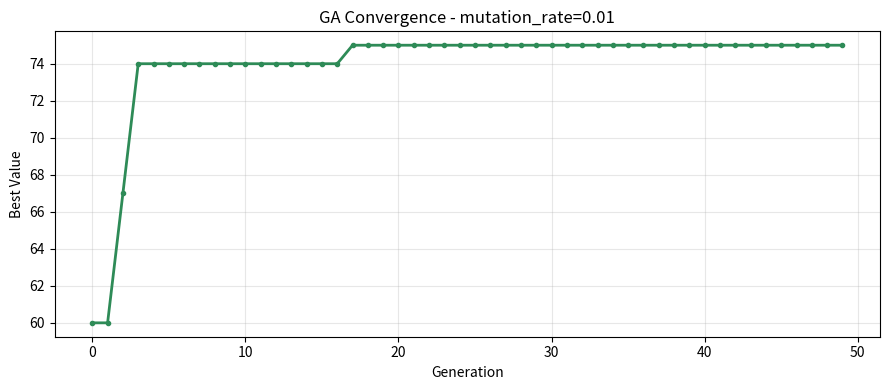
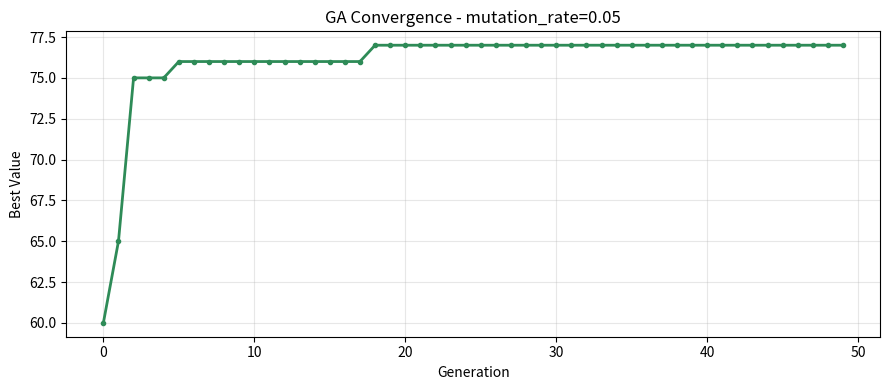
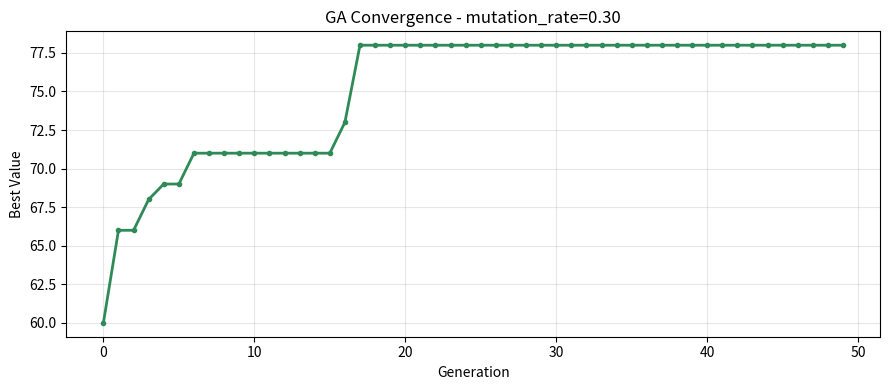

Generate these figures, in order, with matplotlib:
"""
ga_knapsack.py  —  Genetic Algorithm: 0/1 Knapsack Problem
===========================================================
This program is COMPLETE and works as-is. DO NOT rewrite it.

Your task:
  1. Read the code and understand how it works
  2. Run the 2 experiments described in README.md
  3. Save the plots and fill in your observations in README.md

HOW TO RUN
----------
    python ga_knapsack.py

PROBLEM
-------
A trekker is packing a 15 kg backpack. There are 15 items to choose from,
each with a weight and a value score. Pick items that maximise total value
without exceeding the weight limit.
"""

import random
import matplotlib.pyplot as plt
import os

# =============================================================================
# PROBLEM DATA
# =============================================================================

ITEMS = [
    # (name,                weight_kg,  value)
    ("Water bottle",          2.0,   9),
    ("First aid kit",         1.5,  10),
    ("Tent",                  4.0,  10),
    ("Sleeping bag",          3.0,   9),
    ("Torch",                 0.5,   6),
    ("Energy bars (x6)",      1.0,   7),
    ("Rain jacket",           1.0,   8),
    ("Map & compass",         0.3,   7),
    ("Camera",                1.2,   5),
    ("Extra clothes",         2.0,   4),
    ("Cooking stove",         1.5,   6),
    ("Rope (10 m)",           2.5,   5),
    ("Sunscreen",             0.3,   4),
    ("Trekking poles",        1.5,   5),
    ("Power bank",            0.8,   6),
]

NUM_ITEMS  = len(ITEMS)
MAX_WEIGHT = 15.0   # kg

WEIGHTS = [item[1] for item in ITEMS]
VALUES  = [item[2] for item in ITEMS]
NAMES   = [item[0] for item in ITEMS]


# =============================================================================
# FITNESS FUNCTION
# =============================================================================

def fitness(chromosome):
    """
    Score a knapsack solution. Higher = better.

    If total weight exceeds MAX_WEIGHT -> score = 0 (invalid solution).
    Otherwise -> score = total value packed.

    Args:
        chromosome : binary list of length NUM_ITEMS
                     1 = pack this item,  0 = leave it behind
    """
    total_weight = sum(WEIGHTS[i] for i in range(NUM_ITEMS) if chromosome[i] == 1)
    total_value  = sum(VALUES[i]  for i in range(NUM_ITEMS) if chromosome[i] == 1)
    if total_weight > MAX_WEIGHT:
        return 0
    return total_value


# =============================================================================
# GA OPERATORS
# =============================================================================

def tournament_select(population, fitnesses, k=3):
    """Pick the best individual from k random candidates."""
    candidates = random.sample(range(len(population)), k)
    winner     = max(candidates, key=lambda i: fitnesses[i])
    return population[winner][:]


def crossover(p1, p2, rate=0.8):
    """Single-point crossover: combine two parents at a random cut point."""
    if random.random() > rate:
        return p1[:]
    cut = random.randint(1, NUM_ITEMS - 1)
    return p1[:cut] + p2[cut:]


def mutate(chromosome, rate):
    """
    Bit-flip mutation: each gene flips (0->1 or 1->0) with probability rate.

    EXPERIMENT 2: this rate is controlled by mutation_rate in run_ga()
    Try: 0.01  (very rare flips  - low diversity)
         0.05  (default          - balanced)
         0.30  (frequent flips   - too chaotic)
    """
    result = chromosome[:]
    for i in range(NUM_ITEMS):
        if random.random() < rate:
            result[i] = 1 - result[i]
    return result


# =============================================================================
# GENETIC ALGORITHM
# =============================================================================
def run_ga(
    population_size = 20,
    generations     = 50,
    crossover_rate  = 0.8,
    mutation_rate   = 0.05,   # <- EXPERIMENT 2: change this value
    tournament_size = 3,
    seed            = 42,
):
    """
    Run the Genetic Algorithm to maximise knapsack value.
    KEY PARAMETER
    -------------
    mutation_rate : probability of flipping each bit each generation
                    too low  (0.01) -> population loses diversity, gets stuck
                    balanced (0.05) -> good exploration and exploitation
                    too high (0.30) -> too random, destroys good solutions

    Returns
    -------
    best_chromosome : binary list
    best_value      : int
    value_log       : list of best value per generation (for plotting)
    """
    random.seed(seed)

    population = [
        [random.randint(0, 1) for _ in range(NUM_ITEMS)]
        for _ in range(population_size)
    ]

    best_chromosome = None
    best_value      = -1
    value_log       = []

    for _ in range(generations):
        fitnesses = [fitness(c) for c in population]

        gen_best_i = max(range(population_size), key=lambda i: fitnesses[i])
        if fitnesses[gen_best_i] > best_value:
            best_value      = fitnesses[gen_best_i]
            best_chromosome = population[gen_best_i][:]

        value_log.append(best_value)

        # Elitism: always keep the best
        next_gen = [best_chromosome[:]]
        while len(next_gen) < population_size:
            p1    = tournament_select(population, fitnesses, tournament_size)
            p2    = tournament_select(population, fitnesses, tournament_size)
            child = crossover(p1, p2, crossover_rate)
            child = mutate(child, mutation_rate)
            next_gen.append(child)

        population = next_gen

    return best_chromosome, best_value, value_log


# =============================================================================
# OUTPUT HELPERS
# =============================================================================

def print_solution(chromosome):
    total_weight = sum(WEIGHTS[i] for i in range(NUM_ITEMS) if chromosome[i] == 1)
    total_value  = sum(VALUES[i]  for i in range(NUM_ITEMS) if chromosome[i] == 1)
    packed = [NAMES[i] for i in range(NUM_ITEMS) if chromosome[i] == 1]
    valid  = total_weight <= MAX_WEIGHT
    print("\n  Best Packing List")
    print("-" * 38)
    for item in packed:
        print(f"  + {item}")
    print("-" * 38)
    print(f"  Weight : {total_weight:.1f} / {MAX_WEIGHT} kg")
    print(f"  Value  : {total_value}")
    print(f"  Valid  : {'Yes' if valid else 'No - Over limit!'}\n")


def save_plot(value_log, filename, title):
    os.makedirs("plots", exist_ok=True)
    plt.figure(figsize=(9, 4))
    plt.plot(value_log, color="seagreen", linewidth=2, marker="o", markersize=3)
    plt.xlabel("Generation")
    plt.ylabel("Best Value")
    plt.title(f"GA Convergence - {title}")
    plt.grid(True, alpha=0.3)
    plt.tight_layout()
    plt.savefig(filename, dpi=150)
    plt.close()
    print(f"  Saved -> {filename}")


# =============================================================================
# RUN YOUR EXPERIMENTS HERE
# =============================================================================

if __name__ == "__main__":


    # ==========================================================================
    # EXPERIMENT 2A - mutation_rate = 0.01
    # ==========================================================================

    print("=" * 48)
    print("  EXPERIMENT 2A - mutation_rate = 0.01")
    print("=" * 48)

    chr2, val2, vl2 = run_ga(
    population_size=20, generations=50,
    crossover_rate=0.8, mutation_rate=0.01,
    tournament_size=3, seed=42
    )
    print_solution(chr2)
    print(f"  Generations: {len(vl2)}")
    print(f"  Final best value: {val2}")
    print(f"Weight: {sum(WEIGHTS[i] for i in range(NUM_ITEMS) if chr2[i]==1):.1f} kg")
    print(f"Valid: {'Yes' if sum(WEIGHTS[i] for i in range(NUM_ITEMS) if chr2[i]==1) <= MAX_WEIGHT else 'No'}")
    save_plot(vl2, "plots/experiment_2a.png", "mutation_rate=0.01")


    # ==========================================================================
    # EXPERIMENT 2B - mutation_rate = 0.05
    # ==========================================================================

    print("=" * 48)
    print("  EXPERIMENT 2B - mutation_rate = 0.05")
    print("=" * 48)

    chr3, val3, vl3 = run_ga(
    population_size=20, generations=50,
    crossover_rate=0.8, mutation_rate=0.05,
    tournament_size=3, seed=42
    )

    print_solution(chr3)
    print(f"  Generations: {len(vl3)}")
    print(f"  Final best value: {val3}")
    print(f"Weight: {sum(WEIGHTS[i] for i in range(NUM_ITEMS) if chr3[i]==1):.1f} kg")
    print(f"Valid: {'Yes' if sum(WEIGHTS[i] for i in range(NUM_ITEMS) if chr3[i]==1) <= MAX_WEIGHT else 'No'}")
    save_plot(vl3, "plots/experiment_2b.png", "mutation_rate=0.05")



    # ==========================================================================
    # EXPERIMENT 2C - mutation_rate = 0.30
    # ==========================================================================

    print("=" * 48)
    print("  EXPERIMENT 2C - mutation_rate = 0.30")
    print("=" * 48)

    chr4, val4, vl4 = run_ga(
    population_size=20, generations=50,
    crossover_rate=0.8, mutation_rate=0.30,
    tournament_size=3, seed=42
    )

    print_solution(chr4)
    print(f"  Generations: {len(vl4)}")
    print(f"  Final best value: {val4}")
    print(f"Weight: {sum(WEIGHTS[i] for i in range(NUM_ITEMS) if chr4[i]==1):.1f} kg")
    print(f"Valid: {'Yes' if sum(WEIGHTS[i] for i in range(NUM_ITEMS) if chr4[i]==1) <= MAX_WEIGHT else 'No'}")
    save_plot(vl4, "plots/experiment_2c.png", "mutation_rate=0.30")
    # ==========================================================================
    # EXPERIMENT 2 - Effect of Mutation Rate
    # TODO: Copy this block THREE times below (for 0.01, 0.05, and 0.30).
    #       Change mutation_rate and the plot filename each time.
    #       Record results in README.md.
    # ==========================================================================

    # --- Copy and edit below this line ---

    # chr2, val2, vl2 = run_ga(
    #     population_size=20, generations=50,
    #     crossover_rate=0.8, mutation_rate=0.01,    # <- change this
    #     tournament_size=3, seed=42
    # )
    # print_solution(chr2)
    # print(f"  Final best value: {val2}")
    # save_plot(vl2, "plots/experiment_2a.png", "mutation_rate=0.01")   # <- change filename
